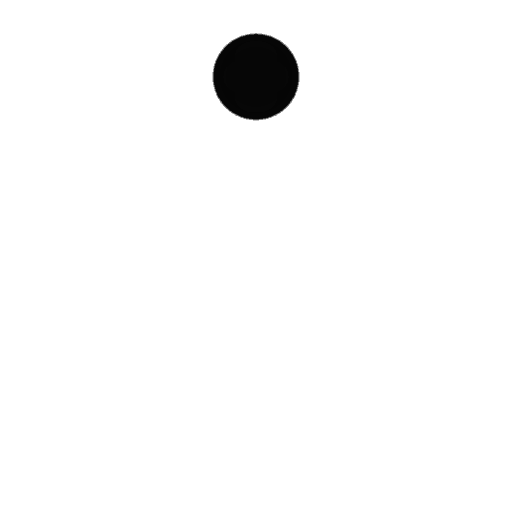
t = 0.00 s
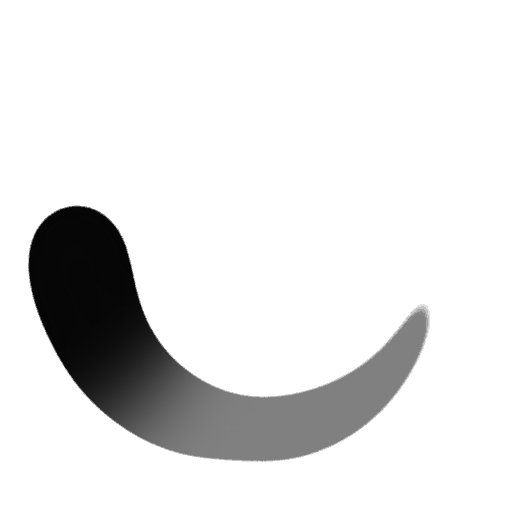
t = 0.20 s
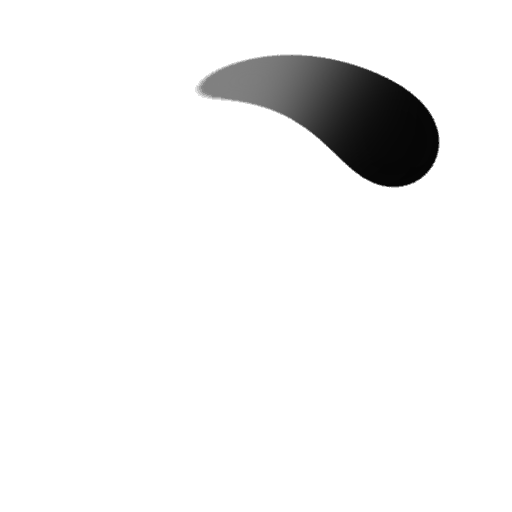
t = 0.40 s
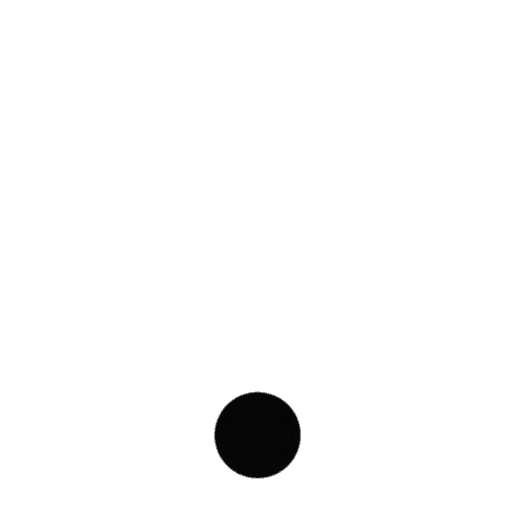
t = 0.75 s
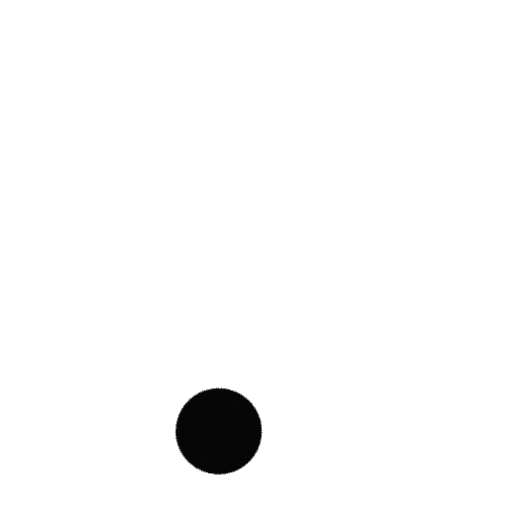
t = 0.80 s
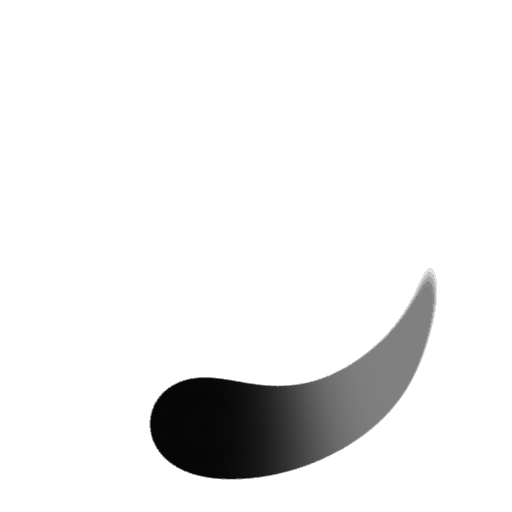
t = 1.13 s

The animated SVG that drew these frames (rendered in a browser with its animation timeline set to each time). Animation: 20 SMIL elements (animateTransform=20); one cycle of 1.50 s, repeats indefinitely.

<svg xmlns="http://www.w3.org/2000/svg" xmlns:xlink="http://www.w3.org/1999/xlink" width="64px"
  height="64px"
  viewBox="30 30 40 40" preserveAspectRatio="xMidYMid">
  <defs>
    <filter id="fl_bOT9wWwCcmOdD0DrJ3W8W" x="-100%" y="-100%" width="300%" height="300%"
      color-interpolation-filters="sRGB">
      <feGaussianBlur in="SourceGraphic" stdDeviation="3"></feGaussianBlur>
      <feComponentTransfer result="cutoff">
        <feFuncA type="linear" slope="60" intercept="-40"></feFuncA>
      </feComponentTransfer>
    </filter>
  </defs>
  <style>
    .st-0 {
    fill: gray;
    transform: scale(0.3);
    }

    .st-1 {
    fill: #060606;
    transform: scale(0.3);
    }
    /* values="rgba(0, 227, 170, 1);rgba(0, 227, 170, 0)" */
  </style>
  <g filter="url(#fl_bOT9wWwCcmOdD0DrJ3W8W)">
    <animateTransform attributeName="transform" type="rotate" repeatCount="indefinite" dur="1.5s"
      values="0 50 50;360 50 50" keyTimes="0;1"></animateTransform>
    <g>
      <g transform="translate(50 36)">
        <circle cx="0" cy="0" r="1" class="st-0"></circle>
      </g>
      <animateTransform attributeName="transform" calcMode="spline" type="rotate"
        values="0 50 50;360 50 50"
        keyTimes="0;1" dur="0.8" keySplines="0.73 0 0.63 1" repeatCount="indefinite">
      </animateTransform>
    </g>
    <g>
      <g transform="translate(50 36)">
        <circle cx="0" cy="0" r="2" class="st-0"></circle>
      </g>
      <animateTransform attributeName="transform" calcMode="spline" type="rotate"
        values="0 50 50;360 50 50"
        keyTimes="0;1" dur="0.8" keySplines="0.7 0 0.6 1" repeatCount="indefinite"></animateTransform>
    </g>
    <g>
      <g transform="translate(50 36)">
        <circle cx="0" cy="0" r="3" class="st-0"></circle>
      </g>
      <animateTransform attributeName="transform" calcMode="spline" type="rotate"
        values="0 50 50;360 50 50"
        keyTimes="0;1" dur="0.8" keySplines="0.66 0 0.56 1" repeatCount="indefinite">
      </animateTransform>
    </g>
    <g>
      <g transform="translate(50 36)">
        <circle cx="0" cy="0" r="4" class="st-0"></circle>
      </g>
      <animateTransform attributeName="transform" calcMode="spline" type="rotate"
        values="0 50 50;360 50 50"
        keyTimes="0;1" dur="0.8" keySplines="0.63 0 0.53 1" repeatCount="indefinite">
      </animateTransform>
    </g>
    <g>
      <g transform="translate(50 36)">
        <circle cx="0" cy="0" r="5" class="st-0"></circle>
      </g>
      <animateTransform attributeName="transform" calcMode="spline" type="rotate"
        values="0 50 50;360 50 50"
        keyTimes="0;1" dur="0.8" keySplines="0.6 0 0.5 1" repeatCount="indefinite"></animateTransform>
    </g>
    <g>
      <g transform="translate(50 36)">
        <circle cx="0" cy="0" r="6" class="st-0"></circle>
      </g>
      <animateTransform attributeName="transform" calcMode="spline" type="rotate"
        values="0 50 50;360 50 50"
        keyTimes="0;1" dur="0.8" keySplines="0.56 0 0.46 1" repeatCount="indefinite">
      </animateTransform>
    </g>
    <g>
      <g transform="translate(50 36)">
        <circle cx="0" cy="0" r="7" class="st-0"></circle>
      </g>
      <animateTransform attributeName="transform" calcMode="spline" type="rotate"
        values="0 50 50;360 50 50"
        keyTimes="0;1" dur="0.8" keySplines="0.53 0 0.43 1" repeatCount="indefinite">
      </animateTransform>
    </g>
    <g>
      <g transform="translate(50 36)">
        <circle cx="0" cy="0" r="8" class="st-0"></circle>
      </g>
      <animateTransform attributeName="transform" calcMode="spline" type="rotate"
        values="0 50 50;360 50 50"
        keyTimes="0;1" dur="0.8" keySplines="0.5 0 0.4 1" repeatCount="indefinite"></animateTransform>
    </g>
    <g>
      <g transform="translate(50 36)">
        <circle cx="0" cy="0" r="9" class="st-0"></circle>
      </g>
      <animateTransform attributeName="transform" calcMode="spline" type="rotate"
        values="0 50 50;360 50 50"
        keyTimes="0;1" dur="0.8" keySplines="0.46 0 0.36 1" repeatCount="indefinite">
      </animateTransform>
    </g>
    <g>
      <g transform="translate(50 36)">
        <circle cx="0" cy="0" r="10" class="st-0"></circle>
      </g>
      <animateTransform attributeName="transform" calcMode="spline" type="rotate"
        values="0 50 50;360 50 50"
        keyTimes="0;1" dur="0.8" keySplines="0.43 0 0.33 1" repeatCount="indefinite">
      </animateTransform>
    </g>
    <g>
      <g transform="translate(50 36)">
        <circle cx="0" cy="0" r="11" class="st-0"></circle>
      </g>
      <animateTransform attributeName="transform" calcMode="spline" type="rotate"
        values="0 50 50;360 50 50"
        keyTimes="0;1" dur="0.8" keySplines="0.4 0 0.3 1" repeatCount="indefinite"></animateTransform>
    </g>
    <g>
      <g transform="translate(50 36)">
        <circle cx="0" cy="0" r="12" class="st-0"></circle>
      </g>
      <animateTransform attributeName="transform" calcMode="spline" type="rotate"
        values="0 50 50;360 50 50"
        keyTimes="0;1" dur="0.8" keySplines="0.36 0 0.26 1" repeatCount="indefinite">
      </animateTransform>
    </g>
    <g>
      <g transform="translate(50 36)">
        <circle cx="0" cy="0" r="13" class="st-0"></circle>
      </g>
      <animateTransform attributeName="transform" calcMode="spline" type="rotate"
        values="0 50 50;360 50 50"
        keyTimes="0;1" dur="0.8" keySplines="0.33 0 0.23 1" repeatCount="indefinite">
      </animateTransform>
    </g>
    <g>
      <g transform="translate(50 36)">
        <circle cx="0" cy="0" r="14" class="st-0"></circle>
      </g>
      <animateTransform attributeName="transform" calcMode="spline" type="rotate"
        values="0 50 50;360 50 50"
        keyTimes="0;1" dur="0.8" keySplines="0.30 0 0.2 1" repeatCount="indefinite"></animateTransform>
    </g>
    <g>
      <g transform="translate(50 36)">
        <circle cx="0" cy="0" r="15" class="st-0"></circle>
      </g>
      <animateTransform attributeName="transform" calcMode="spline" type="rotate"
        values="0 50 50;360 50 50"
        keyTimes="0;1" dur="0.8" keySplines="0.26 0 0.16 1" repeatCount="indefinite">
      </animateTransform>
    </g>
    <g>
      <g transform="translate(50 36)">
        <circle cx="0" cy="0" r="16" class="st-0"></circle>
      </g>
      <animateTransform attributeName="transform" calcMode="spline" type="rotate"
        values="0 50 50;360 50 50"
        keyTimes="0;1" dur="0.8" keySplines="0.23 0 0.13 1" repeatCount="indefinite">
      </animateTransform>
    </g>
    <g>
      <g transform="translate(50 36)">
        <circle cx="0" cy="0" r="17" class="st-1"></circle>
      </g>
      <animateTransform attributeName="transform" calcMode="spline" type="rotate"
        values="0 50 50;360 50 50"
        keyTimes="0;1" dur="0.8" keySplines="0.2 0 0.1 1" repeatCount="indefinite"></animateTransform>
    </g>
    <g>
      <g transform="translate(50 36)">
        <circle cx="0" cy="0" r="18" class="st-1"></circle>
      </g>
      <animateTransform attributeName="transform" calcMode="spline" type="rotate"
        values="0 50 50;360 50 50"
        keyTimes="0;1" dur="0.8" keySplines="0.16 0 0.06 1" repeatCount="indefinite">
      </animateTransform>
    </g>
    <g>
      <g transform="translate(50 36)">
        <circle cx="0" cy="0" r="19" class="st-1" transform="scale(0.3)"></circle>
      </g>
      <animateTransform attributeName="transform" calcMode="spline" type="rotate"
        values="0 50 50;360 50 50"
        keyTimes="0;1" dur="0.8" keySplines="0.13 0 0.03 1" repeatCount="indefinite">
      </animateTransform>
    </g>
  </g>
</svg>
